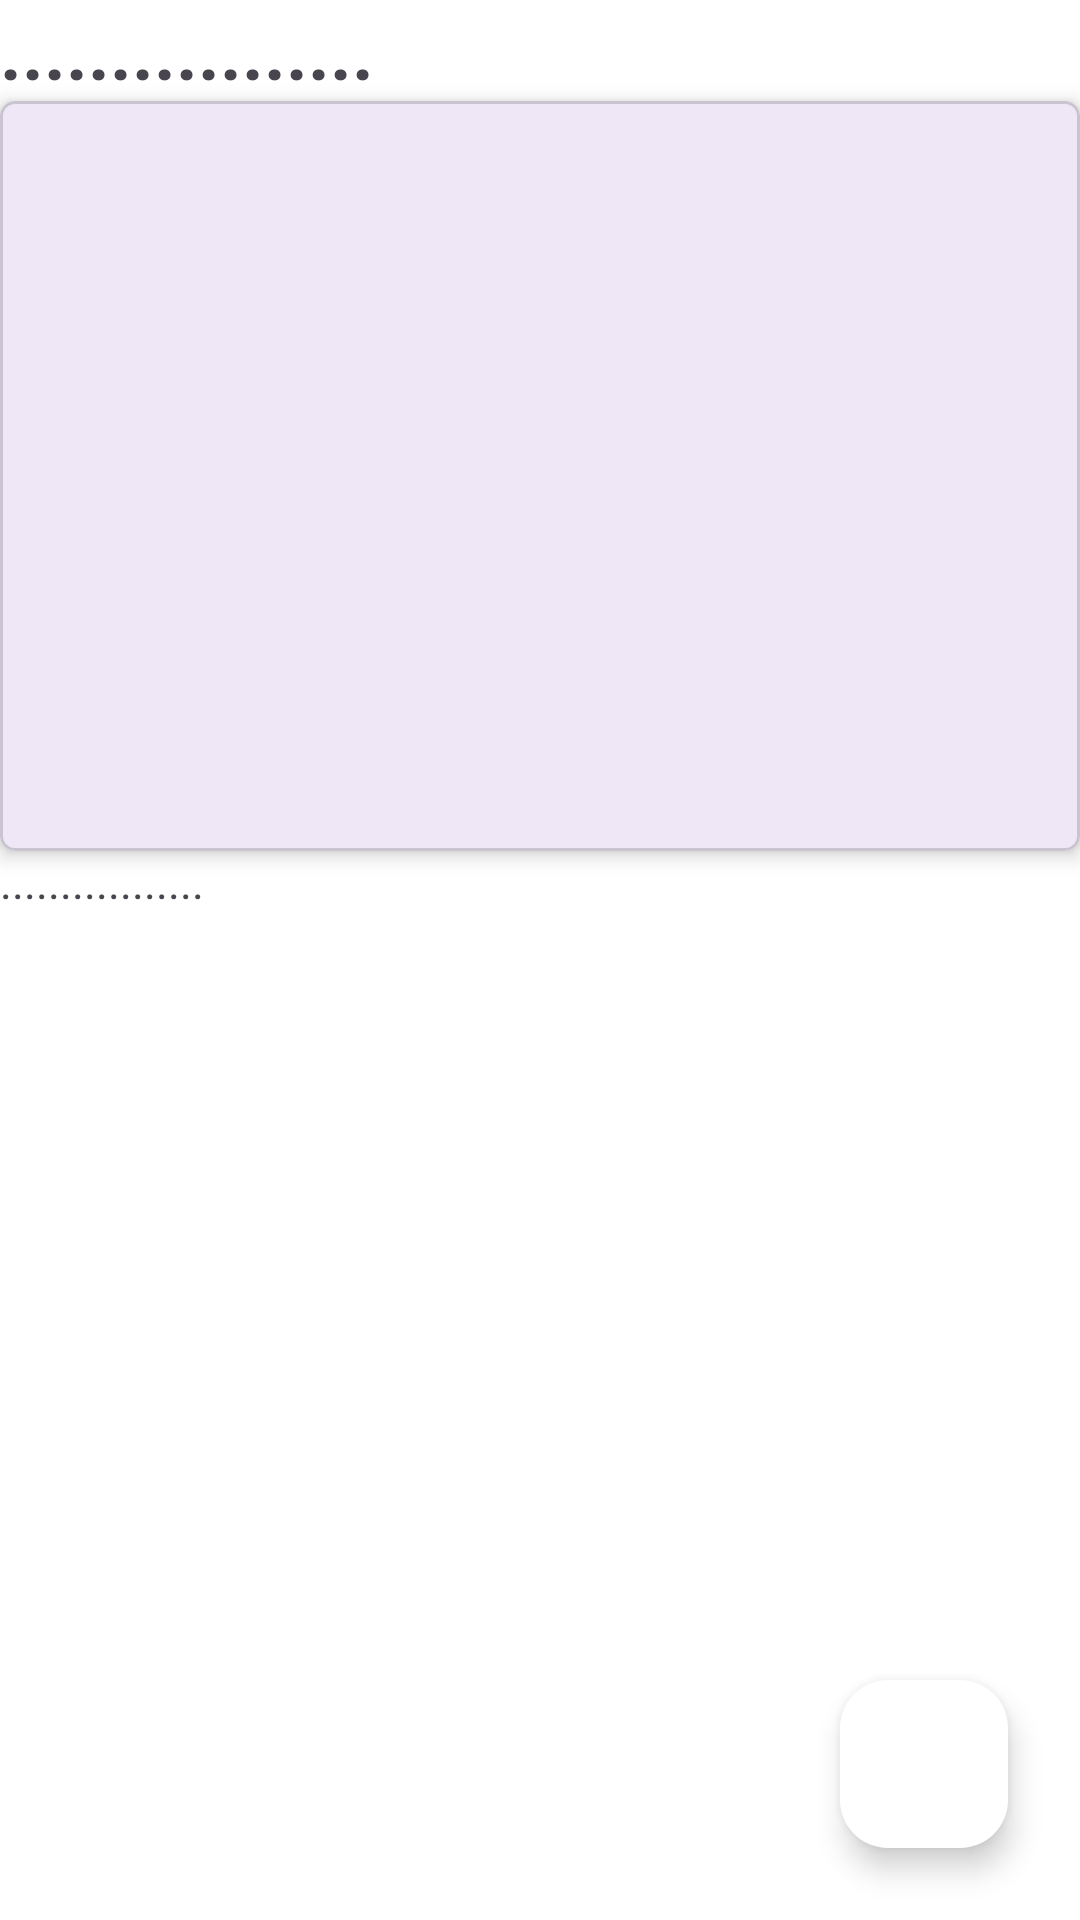

Produce the Android XML layout that renders to this screen, including the resource entries it uses.
<!-- AndroidManifest.xml: application theme Theme.NewsApp -->
<!-- res/layout/activity_detail_news.xml -->
<?xml version="1.0" encoding="utf-8"?>
<androidx.constraintlayout.widget.ConstraintLayout xmlns:android="http://schemas.android.com/apk/res/android"
    xmlns:app="http://schemas.android.com/apk/res-auto"
    xmlns:tools="http://schemas.android.com/tools"
    android:layout_width="match_parent"
    android:layout_height="match_parent"
    android:background="@color/white"
    tools:context=".view.DetailNewsActivity">

    <ScrollView
        android:layout_width="match_parent"
        android:layout_height="0dp"
        app:layout_constraintBottom_toBottomOf="parent"
        app:layout_constraintTop_toTopOf="parent">

        <LinearLayout
            android:layout_width="match_parent"
            android:layout_height="wrap_content"
            android:orientation="vertical">

            <com.google.android.material.textview.MaterialTextView
                android:id="@+id/titleNews"
                android:layout_width="match_parent"
                android:layout_height="wrap_content"
                android:layout_marginStart="@dimen/main_margin_view"
                android:layout_marginTop="@dimen/main_margin_view"
                android:text="@string/none_data"
                android:textSize="25sp"
                android:textStyle="bold" />

            <com.google.android.material.card.MaterialCardView
                android:layout_width="match_parent"
                android:layout_height="250dp"
                android:layout_marginStart="@dimen/main_margin_view"
                android:layout_marginTop="@dimen/main_margin_view"
                android:layout_marginEnd="@dimen/main_margin_view"
                app:cardCornerRadius="5dp"
                app:cardElevation="4dp">

                <androidx.constraintlayout.widget.ConstraintLayout
                    android:layout_width="match_parent"
                    android:layout_height="match_parent">

                    <androidx.appcompat.widget.AppCompatImageView
                        android:id="@+id/newsImage"
                        android:layout_width="0dp"
                        android:layout_height="0dp"
                        android:adjustViewBounds="true"
                        android:scaleType="centerCrop"
                        app:layout_constraintBottom_toBottomOf="parent"
                        app:layout_constraintEnd_toEndOf="parent"
                        app:layout_constraintStart_toStartOf="parent"
                        app:layout_constraintTop_toTopOf="parent" />

                </androidx.constraintlayout.widget.ConstraintLayout>

            </com.google.android.material.card.MaterialCardView>

            <com.google.android.material.textview.MaterialTextView
                android:id="@+id/txtContent"
                android:layout_width="match_parent"
                android:layout_height="wrap_content"
                android:layout_marginStart="@dimen/main_margin_view"
                android:layout_marginTop="@dimen/main_margin_view"
                android:layout_marginEnd="@dimen/main_margin_view"
                android:layout_marginBottom="16dp"
                android:text="@string/none_data"
                android:textSize="15sp"
                app:layout_constraintBottom_toBottomOf="parent"
                app:layout_constraintEnd_toEndOf="parent"
                app:layout_constraintStart_toStartOf="parent" />

        </LinearLayout>
    </ScrollView>

    <com.google.android.material.floatingactionbutton.FloatingActionButton
        android:id="@+id/btnShare"
        android:layout_width="wrap_content"
        android:layout_height="wrap_content"
        android:layout_marginEnd="24dp"
        android:layout_marginBottom="24dp"
        android:backgroundTint="@color/white"
        android:elevation="10dp"
        android:src="@drawable/icon_share"
        android:padding="2dp"
        app:layout_constraintBottom_toBottomOf="parent"
        app:layout_constraintEnd_toEndOf="parent" />

</androidx.constraintlayout.widget.ConstraintLayout>
<!-- resources referenced by this layout -->
<resources>
  <color name="white">#FFFFFFFF</color>
  <string name="none_data">.................</string>
  <style name="Theme.NewsApp" parent="Base.Theme.NewsApp" />
  <style name="Base.Theme.NewsApp" parent="Theme.Material3.DayNight.NoActionBar">
          
  
          <item name="android:statusBarColor">@color/black</item>
      </style>
  <color name="black">#FF000000</color>
</resources>
